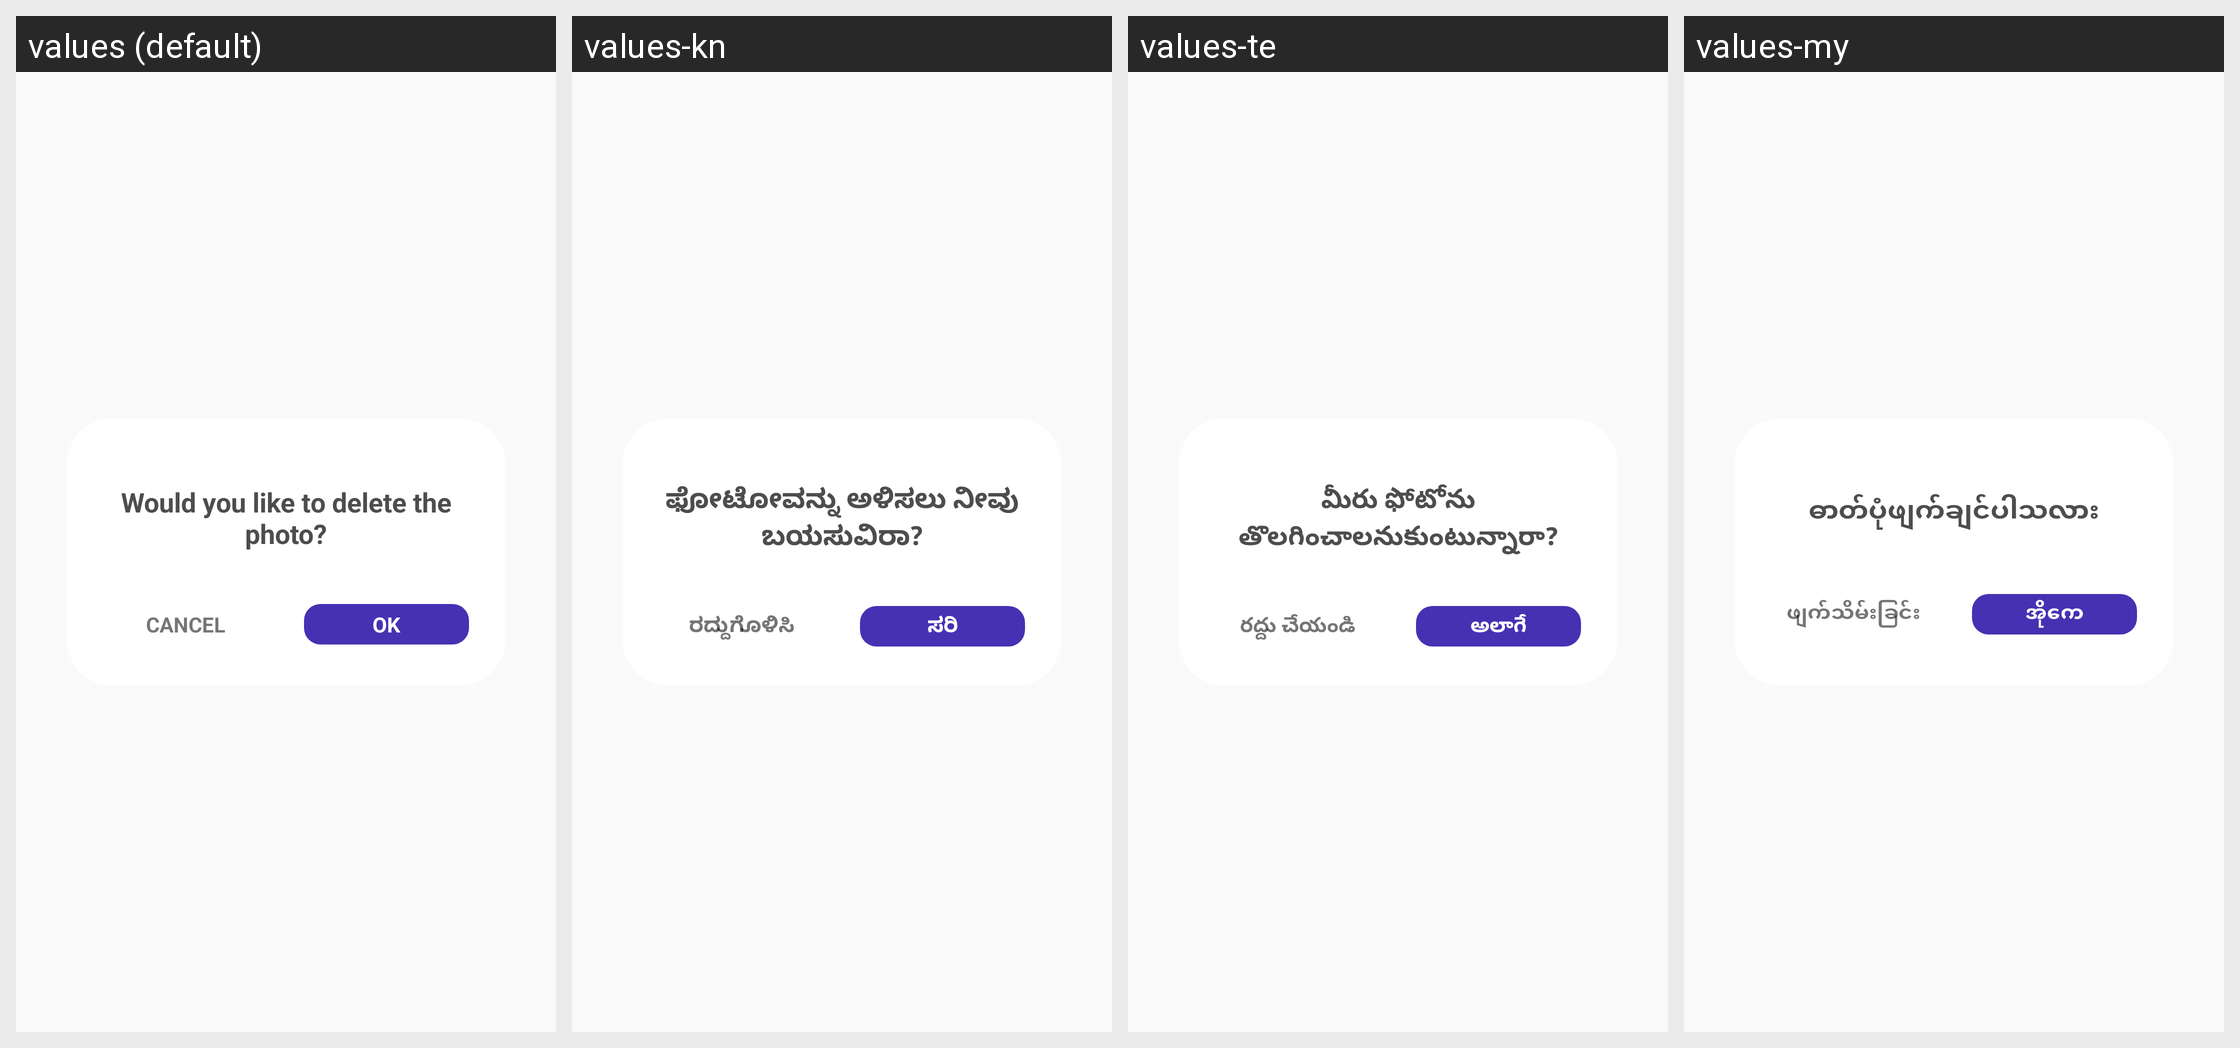

Here is an Android app screen in its default locale and in the app's own translations. Write out the translated-string differences for the strings that appear on this screen.
Android screen res/layout/dialog_intruders_delete.xml rendered under 4 locales, left to right: values (default), values-kn, values-te, values-my. Device: Nexus 5 (rendered at 1080×1920; each locale shown at half size, 540×960, under a caption strip naming it); theme AppTheme.
Other locales in the repository, not shown: values-af, values-am, values-ar, values-az, values-be, values-bn, values-bs, values-ca, values-co, values-cs, values-cy, values-da, values-de, values-el, values-eo, values-es, values-et, values-fa, values-fi, values-fr, values-fy, values-ga, values-gd, values-gl, values-gu, values-ha, values-haw, values-hi, values-hr, values-ht, values-hu, values-hy, values-id, values-ig, values-in, values-is, values-it, values-iw, values-ja, values-jw, values-ka, values-kg, values-kk, values-km, values-ko, values-ku, values-ky, values-la, values-lo, values-lt, values-lv, values-mg, values-mi, values-mk, values-ml, values-mn, values-mr, values-ms, values-mt, values-ne, values-nl, values-no, values-ny, values-or, values-pa, values-pl, values-ps, values-pt, values-ro, values-ru, values-rw, values-sd, values-si, values-sk, values-sl, values-sn, values-so, values-sq, values-sr, values-st, values-su, values-sv, values-sw, values-ta, values-tg, values-th, values-tk, values-tl, values-tr, values-tt, values-ug, values-uk, values-ur, values-uz, values-vi, values-xh, values-yo, values-zh-rCN, values-zh-rTW, values-zu.
Strings drawn on this screen, with the default value and each locale's value (text and hints the layout hard-codes, and strings that could not be matched under every locale, appear in the picture but are not listed):

dialog_intruder_text
  values: Would you like to delete the photo?
  values-kn: ಫೋಟೋವನ್ನು ಅಳಿಸಲು ನೀವು ಬಯಸುವಿರಾ?
  values-te: మీరు ఫోటోను తొలగించాలనుకుంటున్నారా?
  values-my: ဓာတ်ပုံဖျက်ချင်ပါသလား

btn_ok
  values: OK
  values-kn: ಸರಿ
  values-te: అలాగే
  values-my: အိုကေ

btn_cancel
  values: CANCEL
  values-kn: ರದ್ದುಗೊಳಿಸಿ
  values-te: రద్దు చేయండి
  values-my: ဖျက်သိမ်းခြင်း
